Run: headless pygame with SDL's dummy video driver; simulated clock (each Clock.tick advances the game by its frame time, no real sleeping); random seed 0; keys injected as events and as key.get_pressed() state; no mouse input.
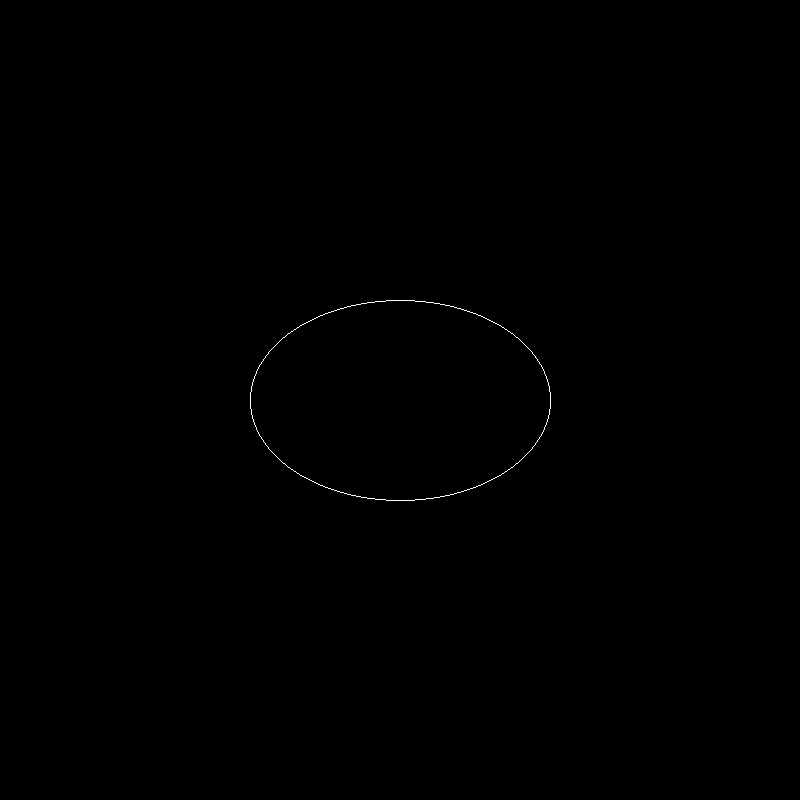
Frame 1 of 4 · flips 1–60 · no input
Frame 2 of 4 · flips 61–180 · tapped SPACE, RETURN · held RIGHT (→), D · screen unchanged from frame 1, image omitted
Frame 3 of 4 · flips 181–300 · held DOWN (↓), S · screen unchanged from frame 2, image omitted
Frame 4 of 4 · flips 301–420 · held LEFT (←), A, UP (↑), W · screen unchanged from frame 3, image omitted

The pygame program that drew these frames:

import pygame
import sys
pygame.init()
screen=pygame.display.set_mode((800,800))
BLACK=(0,0,0)
WHITE=(255,255,255)
RED=(255,0,0)
GREEN=(0,255,0)
BLUE=(0,0,255)

def midpoint_ellipse(xc,yc,rx,ry):
    x=0
    y=ry
    ry2=ry*ry
    rx2=rx*rx
    p1=ry2-rx2*y+0.25*rx2
    while(2*ry2*x<=2*rx2*y):
        screen.set_at((xc+x,yc+y),WHITE)
        screen.set_at((xc+x,yc-y),WHITE)
        screen.set_at((xc-x,yc+y),WHITE)
        screen.set_at((xc-x,yc-y),WHITE)
        if p1<0:
            x=x+1
            p1=p1+2*ry2*x+ry2
        else:
            x=x+1
            y=y-1
            p1=p1+2*ry2*x-2*rx2*y+ry2
    p2=ry2*(x+0.5)**2+rx2*(y-1)**2-rx2*ry2
    while(y>=0):
        screen.set_at((xc+x,yc+y),WHITE)
        screen.set_at((xc+x,yc-y),WHITE)
        screen.set_at((xc-x,yc+y),WHITE)
        screen.set_at((xc-x,yc-y),WHITE)
        if p2>0:
            y=y-1
            p2=p2-2*rx2*y+rx2
        else:
            x=x+1
            y=y-1
            p2=p2+2*ry2*x-2*rx2*y+rx2
    

            
def main():
     while True:
         for event in pygame.event.get():
             if event.type==pygame.QUIT:
                 pygame.quit()
                 sys.exit()
                 
         screen.fill(BLACK)
         midpoint_ellipse(400,400,150,100)
         pygame.display.flip()

if __name__=="__main__":
    main()
